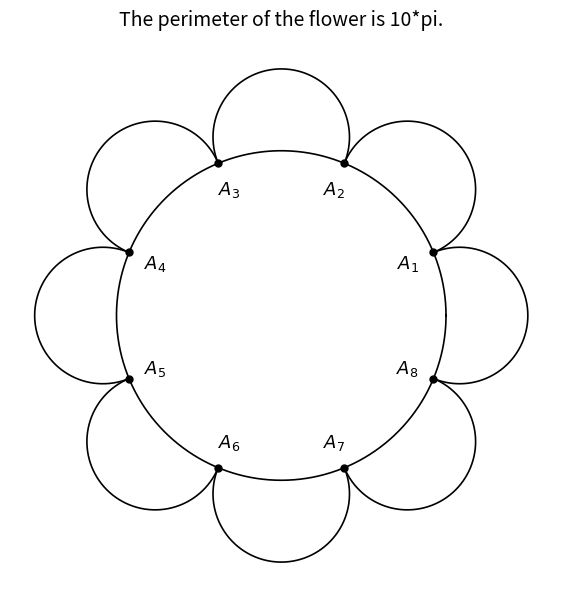

Here is the Python script that generated this plot:
# -----------------------------------------------------------------------------
# Jim McCleery
# August 11, 2026
# Kailua-Kona, HI
#
# https://mathnet.mit.edu/explorer.html?p=usa_2024_3a2120
# -----------------------------------------------------------------------------

import matplotlib.pyplot as plt
import numpy as np
from math import pi, radians, sin, cos, sqrt

# -----------------------------------------------------------------------------
# HELPER FUNCTIONS
# -----------------------------------------------------------------------------

def plot_circle(x, y, radius, start=0, stop=2 * pi):
    """
    Plots a circle or circular arc centered at (x, y) with a given radius.
    
    Parameters:
        x, y (float): Center coordinates of the circle/arc.
        radius (float): Radius of the circle.
        start (float): Starting angle in radians (default: 0).
        stop (float): Ending angle in radians (default: 2*pi for full circle).
    """
    # Generate 1500 points smoothly along the arc angle
    angles = np.linspace(start, stop, 1500)
    
    # Convert polar coordinates to Cartesian coordinates (X, Y)
    x_coords = x + radius * np.cos(angles)
    y_coords = y + radius * np.sin(angles)
    
    # Plot the arc line
    plt.plot(x_coords, y_coords, color="black", linewidth=1.2)


# -----------------------------------------------------------------------------
# MAIN SCRIPT
# -----------------------------------------------------------------------------

# Calculate radii for the figure geometry
r1 = 4 * sin(radians(67.5)) / sqrt(2)  # Distance from origin to centers of outer arcs
r2 = sqrt(r1**2 - 1)                   # Radius of the central inner circle

plt.figure(figsize=(7, 7))

# 1. Draw the central inner circle
plot_circle(0, 0, r2)

# 2. Draw the 8 outer petal arcs
theta = pi / 2   # Start angle for the top petal center
bump = 0         # Angular offset for the arc sweep

while theta < 5 * pi / 2:
    # Petal center coordinates
    x = r1 * cos(theta)
    y = r1 * sin(theta)
    
    # Draw arc centered at (x, y) with radius 1
    plot_circle(x, y, 1, bump - pi / 8, bump + pi + pi / 8)
    
    # Advance by 45 degrees (pi/4) for the next petal
    theta += pi / 4
    bump += pi / 4

# 3. Add vertex dots and labels (A1 through A8)
# The 8 vertices on the inner circle are located at angles pi/8, 3*pi/8, ..., 15*pi/8
vertex_angles = [
    (pi / 8, "$A_1$"),       # Top right (~22.5°)
    (3 * pi / 8, "$A_2$"),   # Top right-center (~67.5°)
    (5 * pi / 8, "$A_3$"),   # Top left-center (~112.5°)
    (7 * pi / 8, "$A_4$"),   # Top left (~157.5°)
    (9 * pi / 8, "$A_5$"),   # Bottom left (~202.5°)
    (11 * pi / 8, "$A_6$"),  # Bottom left-center (~247.5°)
    (13 * pi / 8, "$A_7$"),  # Bottom right-center (~292.5°)
    (15 * pi / 8, "$A_8$"),  # Bottom right (~337.5°)
]

for angle, label in vertex_angles:
    # Calculate vertex position on the inner circle
    vx = r2 * cos(angle)
    vy = r2 * sin(angle)
    
    # Draw a black dot at the vertex
    plt.plot(vx, vy, "ko", markersize=5)
    
    # Position label text slightly inside the inner circle (0.83 scale factor)
    tx = vx * 0.83
    ty = vy * 0.83
    
    plt.text(tx, ty, label, fontsize=13, ha="center", va="center")

# Formatting plot appearance
plt.title("The perimeter of the flower is 10*pi.", fontsize=14, pad=15)
plt.axis("equal")  # Maintain 1:1 aspect ratio so circles remain round
plt.axis("off")    # Turn off axes frame and ticks

# Display figure
plt.show()
